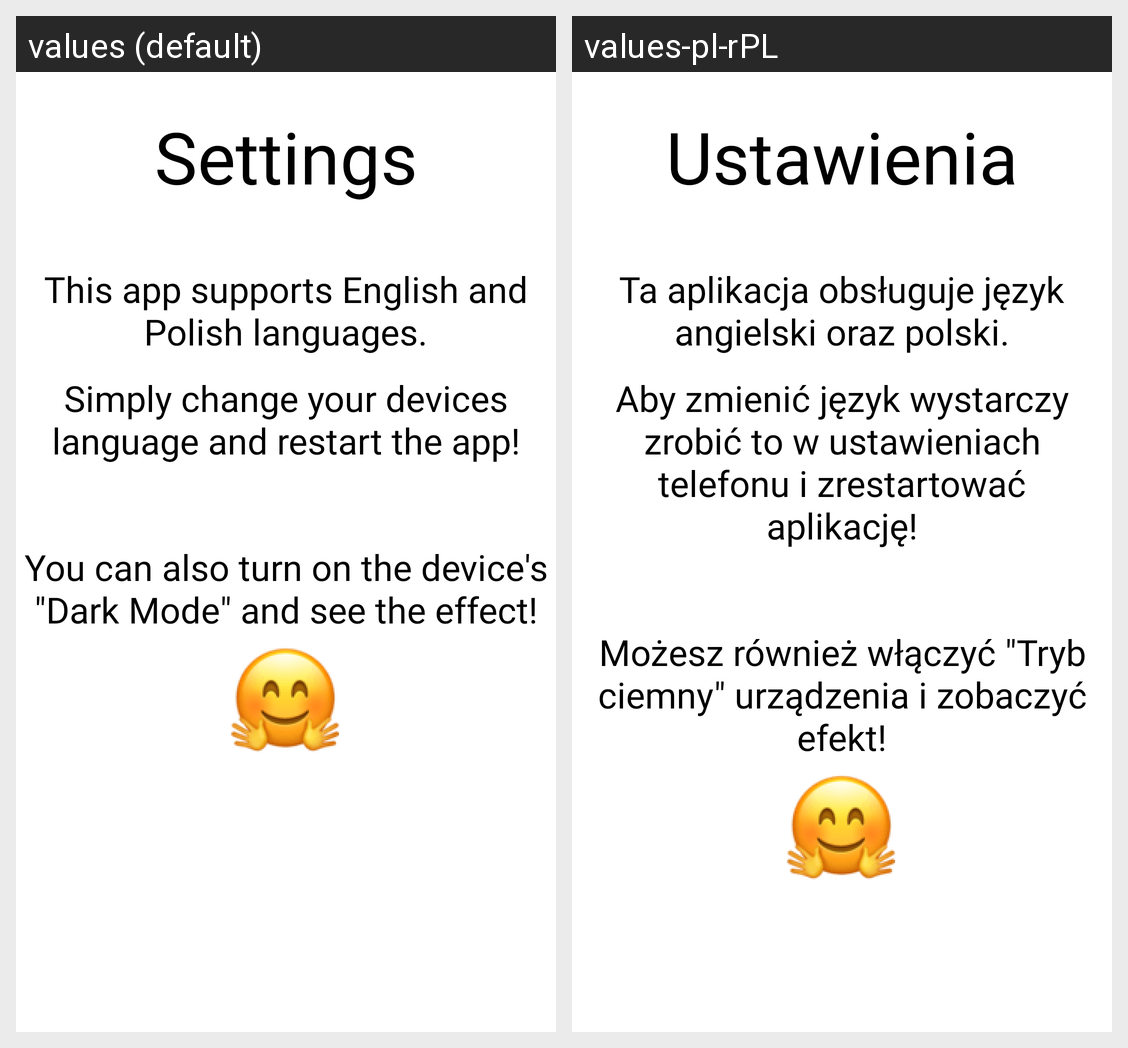

Here is an Android app screen in its default locale and in the app's own translations. Write out the translated-string differences for the strings that appear on this screen.
Android screen res/layout/fragment_settings.xml rendered under 2 locales, left to right: values (default), values-pl-rPL. Device: Nexus 5 (rendered at 1080×1920; each locale shown at half size, 540×960, under a caption strip naming it); theme Theme.SpeedyWorkoutApp.
Strings drawn on this screen, with the default value and each locale's value (text and hints the layout hard-codes, and strings that could not be matched under every locale, appear in the picture but are not listed):

settings_header
  values: Settings
  values-pl-rPL: Ustawienia

settings_desc1
  values: This app supports English and Polish languages.
  values-pl-rPL: Ta aplikacja obsługuje język angielski oraz polski.

settings_desc2
  values: Simply change your devices language and restart the app!
  values-pl-rPL: Aby zmienić język wystarczy zrobić to w ustawieniach telefonu i zrestartować aplikację!

settings_desc3
  values: You can also turn on the device's "Dark Mode" and see the effect!
  values-pl-rPL: Możesz również włączyć "Tryb ciemny" urządzenia i zobaczyć efekt!
